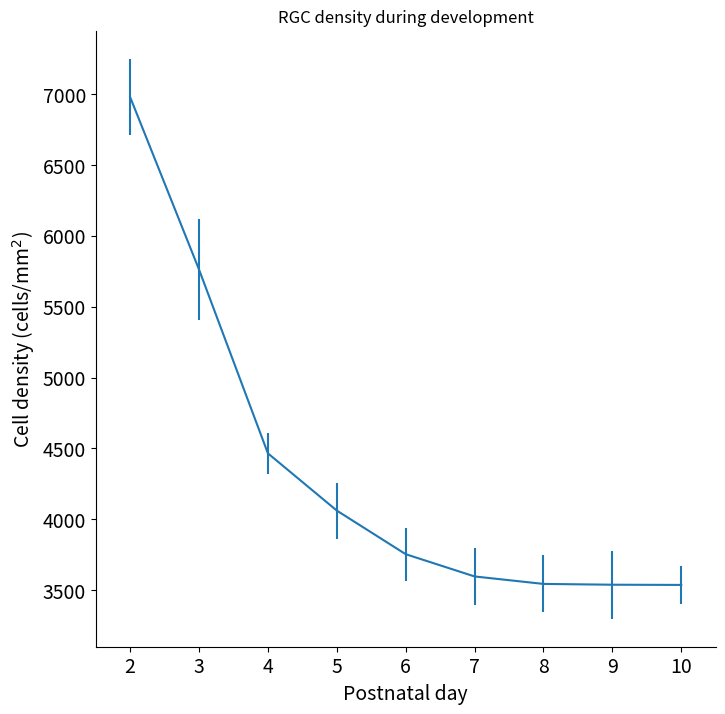
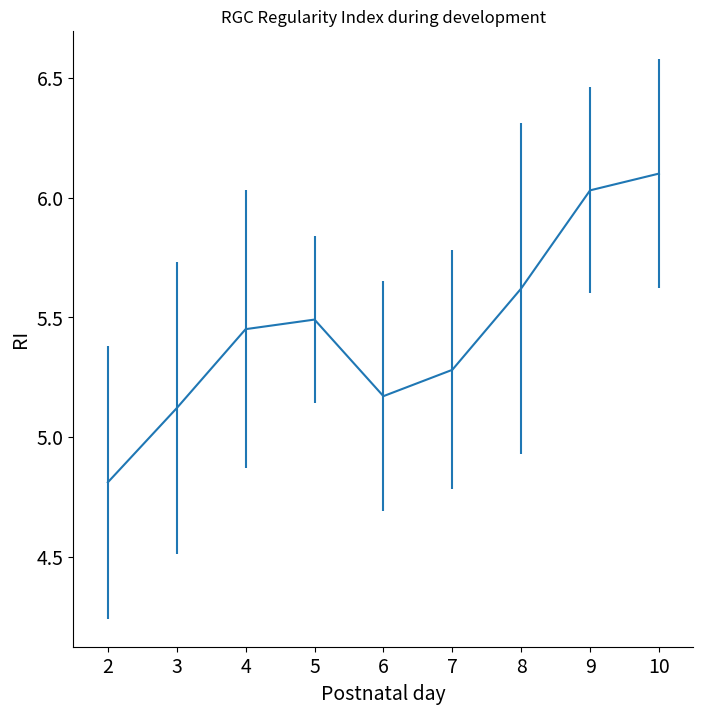
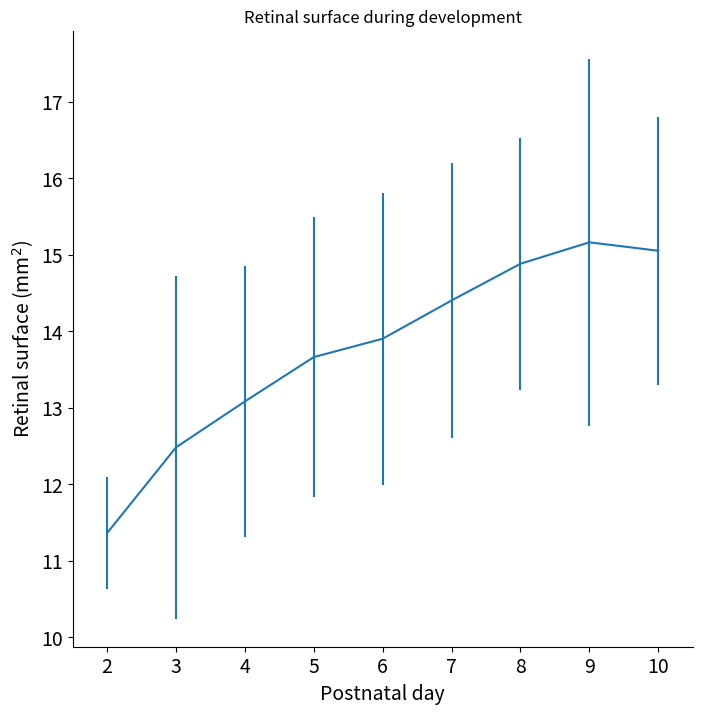
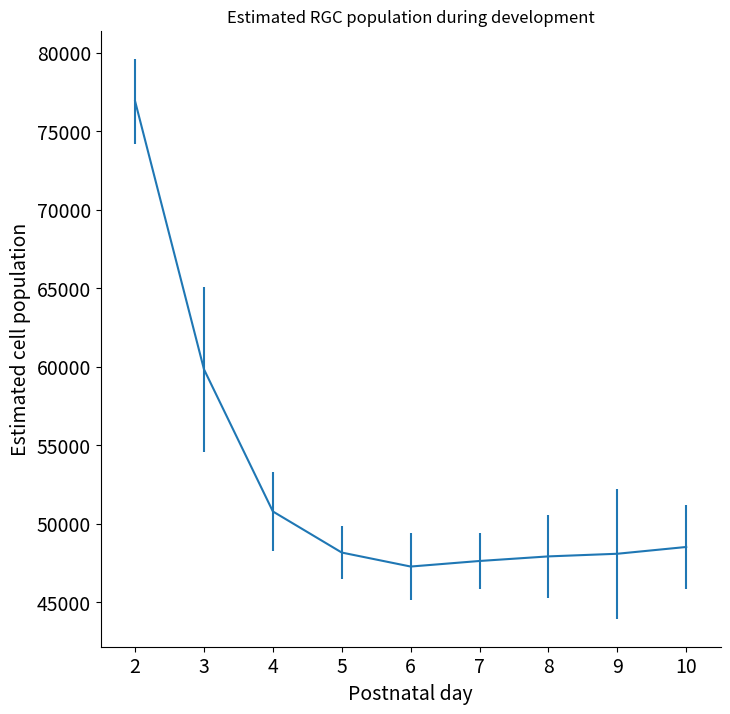
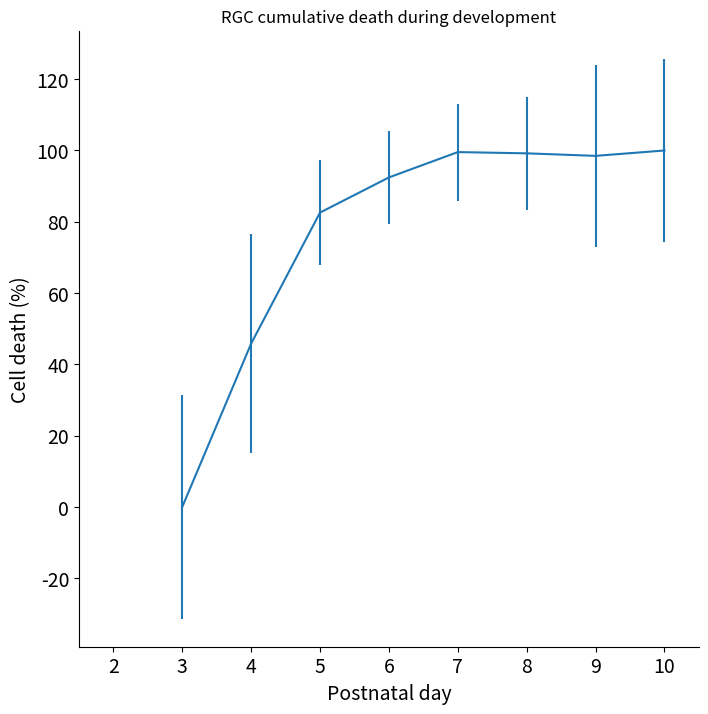
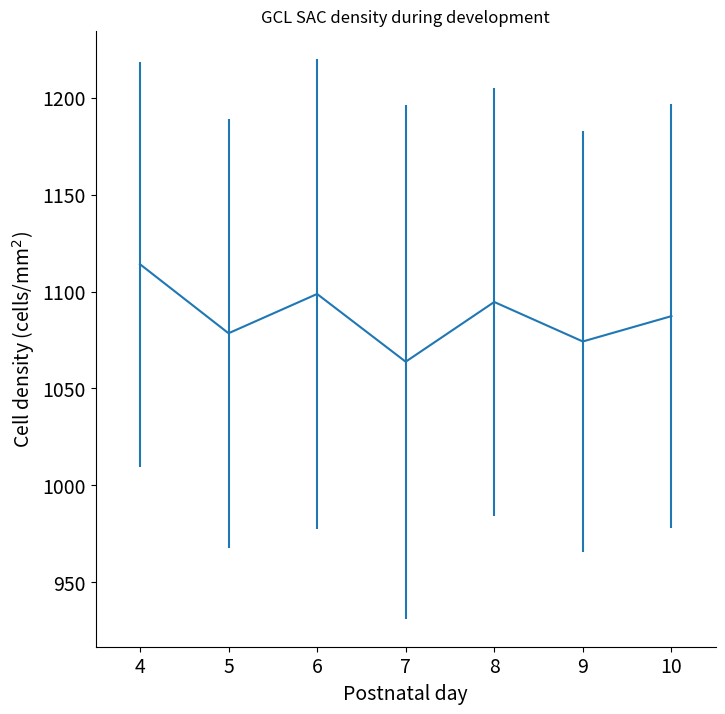
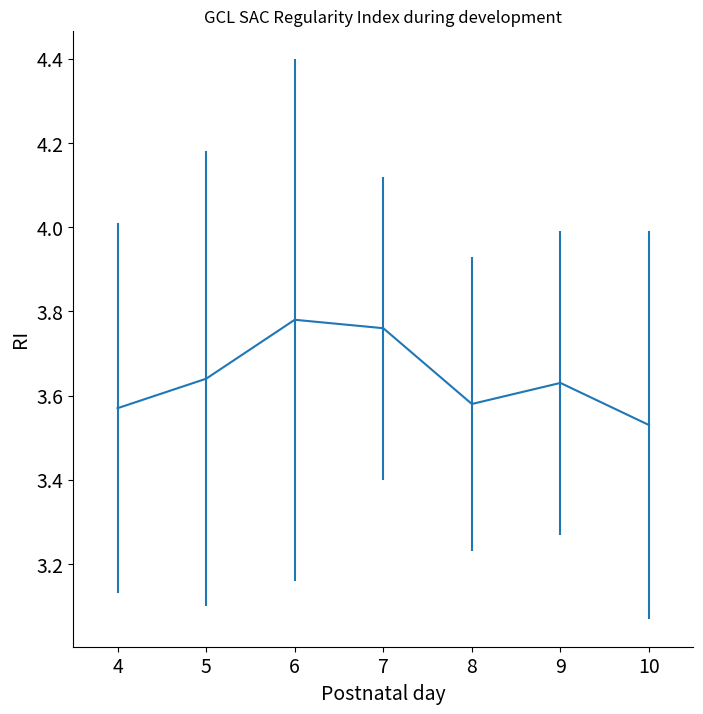
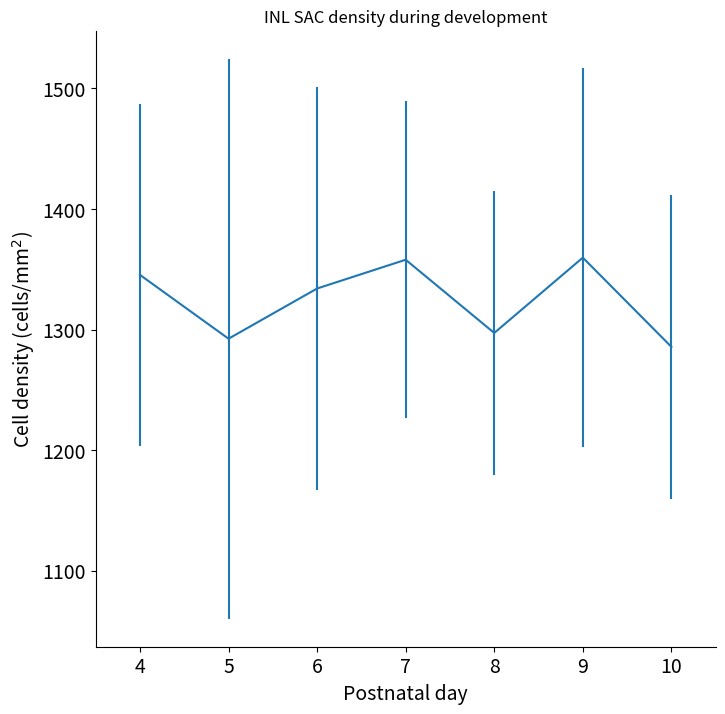
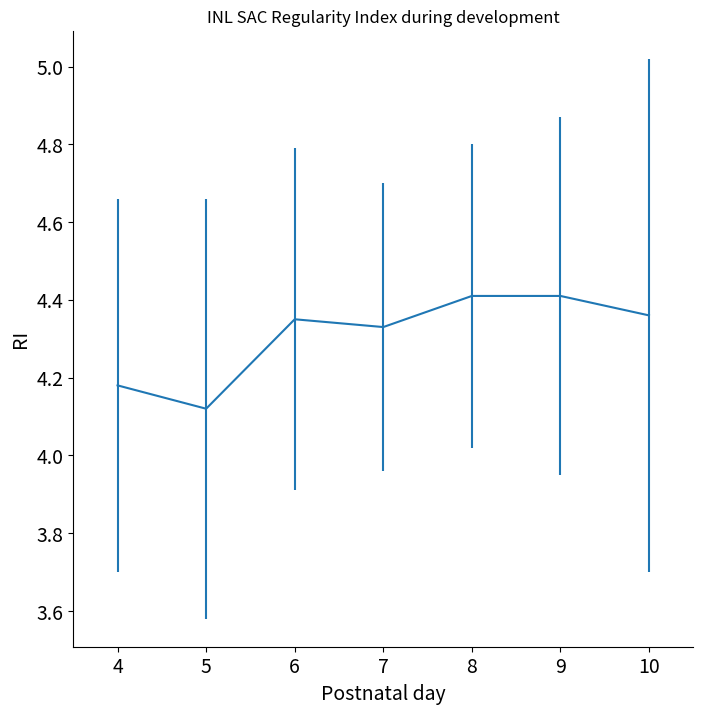
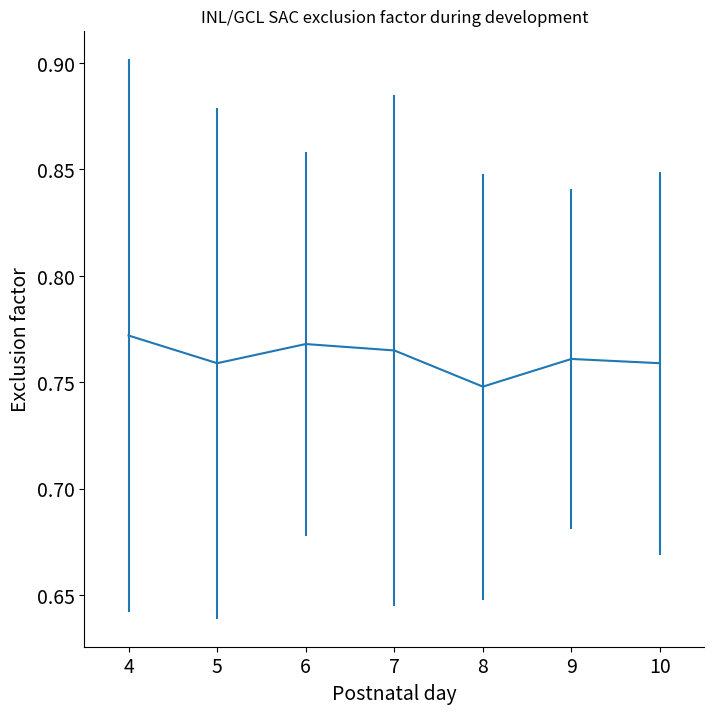

Write the Python code that produced these figures, in order.
#!/usr/bin/env python3
import sys, os, re, warnings
import numpy as np
import matplotlib.pyplot as plt

#--------------------------------------------------------------------------#
def main():

    dev_days = [2, 3, 4, 5, 6, 7, 8, 9, 10]

    rgc_nb = [6978.94, 5762.4, 4465.67, 4061.95, 3754.3, 3597.26, 3544.54, 3538.93, 3537.47]
    rgc_nb_std = [270.37, 355.08, 144.38, 197.28, 187.25, 199.27, 201.43, 239.88, 132.78]
    rgc_ri = [4.81, 5.12, 5.45, 5.49, 5.17, 5.28, 5.62, 6.03, 6.1]
    rgc_ri_std = [0.57, 0.61, 0.58, 0.35, 0.48, 0.5, 0.69, 0.43, 0.48]

    surface = [11.36, 12.48, 13.08, 13.66, 13.9, 14.4, 14.88, 15.16, 15.05] # +, 15.67] for day 11
    surface_std = [0.73, 2.24, 1.77, 1.83, 1.91, 1.8, 1.65, 2.4, 1.75] # +, 1.47] for day 11

    corrected_rgc_nb = [76905.17, 59836.19, 50788.67, 48172.12, 47281.57, 47635.66, 47927.51, 48095.77, 48527.03]
    corrected_rgc_std = [2705.69, 5261.80, 2497.52, 1684.67, 2145.28, 1812.71, 2644.79, 4136.08, 2696.44]

    death = [0.0, 45.83, 82.58, 92.44, 99.55, 99.20, 98.49, 100.0]
    death_std = [31.34, 30.81, 14.75, 13.12, 13.58, 15.85, 25.58, 25.74]

    sac_gcl_nb = [1114.1, 1078.46, 1098.73, 1063.77, 1094.6, 1074.22, 1087.29]
    sac_gcl_nb_std = [104.56, 110.78, 121.4, 132.62, 110.41, 108.77, 109.27]
    sac_gcl_ri = [3.57, 3.64, 3.78, 3.76, 3.58, 3.63, 3.53]
    sac_gcl_ri_std = [0.44, 0.54, 0.62, 0.36, 0.35, 0.36, 0.46]

    sac_inl_nb = [1345.3, 1292.37, 1334.01, 1357.86, 1297.15, 1359.61, 1285.63]
    sac_inl_nb_std = [141.99, 232.16, 167.14, 131.31, 117.52, 157.27, 125.79]
    sac_inl_ri = [4.18, 4.12, 4.35, 4.33, 4.41, 4.41, 4.36]
    sac_inl_ri_std = [0.48, 0.54, 0.44, 0.37, 0.39, 0.46, 0.66]

    # exclusion diameter of 32um from cell center
    sac_exclusion_factor = [0.772, 0.759, 0.768, 0.765, 0.748, 0.761, 0.759]
    sac_exclusion_factor_std = [0.13, 0.12, 0.09, 0.12, 0.10, 0.08, 0.09]

    # death real vs simu
    if (False):
        real_death = [0.0, 45.83, 82.58, 92.44, 99.55, 99.20, 98.49, 100.0]
        real_death_std = [31.34, 30.81, 14.75, 13.12, 13.58, 15.85, 25.58, 25.74]

        pop_real = [135000/1350, 76905.17/1350, 59836.19/1350, 50788.67/1350, 48172.12/1350, 47281.57/1350, 47635.66/1350, 47927.51/1350, 48095.77/1350, 48527.03/1350]
        pop_real_std = [2624.75/1350, 2705.69/1350, 5261.80/1350, 2497.52/1350, 1684.67/1350, 2145.28/1350, 1812.71/1350, 2644.79/1350, 4136.08/1350, 2696.44/1350]

        pop_simu = [100, 62.0, 46.1, 39.8, 36.5, 35.6, 35.6, 35.6, 35.6, 35.6]
        pop_simu_std = [0, 4.8, 3.4, 3.2, 2.8, 1.6, 1.4, 0.8, 0.8, 0.8]

        plt.figure()
        plt.errorbar([x for x in range(1, 11)], pop_real, yerr = pop_real_std, label = "In-vitro")
        plt.errorbar([x for x in range(1, 11)], pop_simu, yerr = pop_simu_std, label = "In-silico")
        plt.xlabel("Developmental day")
        plt.ylabel("Cell population (%)")
        plt.legend()

#    rgc_thickness = [0.1184, 0.1129, 0.1053, 0.1058, 0.0893, 0.0936, 0.0950]
#    rgc_thickness_std = [0.0070, 0.0078, 0.0070, 0.0056, 0.0066, 0.0125, 0.0105]

#    rgc_diam = [7.36, 8.01, 9.86, 10.98, 11.88, 12.43, 12.43]
#    rgc_diam_std = [0.67, 0.73, 0.53, 0.58, 0.37, 0.20, 0.67]

    createFigure(dev_days, rgc_nb, rgc_nb_std, "Postnatal day", "Cell density (cells/mm$^2$)", "RGC density during development")
    createFigure(dev_days, rgc_ri, rgc_ri_std, "Postnatal day", "RI", "RGC Regularity Index during development")

    createFigure(dev_days, surface, surface_std, "Postnatal day", "Retinal surface (mm$^2$)", "Retinal surface during development")
    createFigure(dev_days, corrected_rgc_nb, corrected_rgc_std, "Postnatal day", "Estimated cell population", "Estimated RGC population during development")
    createFigure(dev_days[1:], death, death_std, "Postnatal day", "Cell death (%)", "RGC cumulative death during development")

    createFigure(dev_days[2:], sac_gcl_nb, sac_gcl_nb_std, "Postnatal day", "Cell density (cells/mm$^2$)", "GCL SAC density during development", start_day = 4)
    createFigure(dev_days[2:], sac_gcl_ri, sac_gcl_ri_std, "Postnatal day", "RI", "GCL SAC Regularity Index during development", start_day = 4)

    createFigure(dev_days[2:], sac_inl_nb, sac_inl_nb_std, "Postnatal day", "Cell density (cells/mm$^2$)", "INL SAC density during development", start_day = 4)
    createFigure(dev_days[2:], sac_inl_ri, sac_inl_ri_std, "Postnatal day", "RI", "INL SAC Regularity Index during development", start_day = 4)

    createFigure(dev_days[2:], sac_exclusion_factor, sac_exclusion_factor_std, "Postnatal day", "Exclusion factor", "INL/GCL SAC exclusion factor during development", start_day = 4)

    plt.show()

#--------------------------------------------------------------------------#
def createFigure(x, y, std, x_label, y_label, title, start_day = 2):
    """ Create error bar figure
    @params:
        x data list
        y data list
        standard deviation list
        label for x axis (Str)
        label for y axis (Str)
        figure title (Str) """
    plt.figure(figsize=(8, 8))
    ax = plt.axes()
    ax.spines["top"].set_visible(False)
    ax.spines["right"].set_visible(False)

    plt.errorbar(x, y, std)
    plt.xlim(start_day-0.5, 10.5)
    plt.xlabel(x_label, size = 14)
    plt.ylabel(y_label, size = 14)
    plt.xticks(size = 14)
    plt.yticks(size = 14)
    plt.title(title)

#--------------------------------------------------------------------------#

main()
